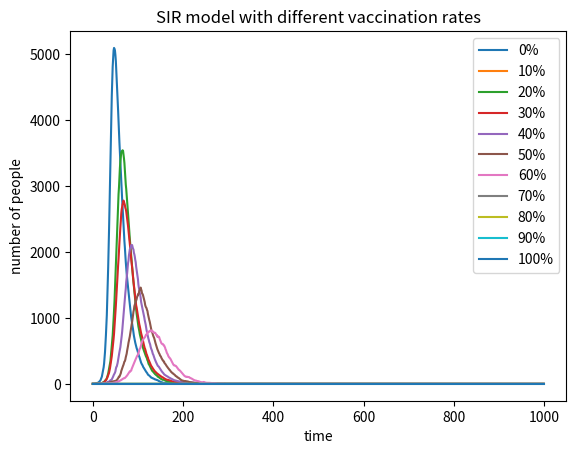

This figure's Python source:
import numpy as np
import matplotlib.pyplot as plt

N = 10000
BETA = 0.3
GAMMA = 0.05

def infection_with_vaccination(rate):
    if N-1-int(N*rate) >= 0:
        time_points = [(N-1-int(N*rate),1,int(N*rate)),]
    else:
        time_points = [(0,0,N),]
    while len(time_points) < 1000:
        
        now = time_points[-1]
        susceptible,infected,resistant = now
        p_infected = BETA * infected / N
        p_recovery = GAMMA
        
        now_infected = sum(np.random.choice(
            range(2),susceptible,p=[1-p_infected,p_infected])) 
        susceptible -= now_infected
        infected += now_infected

        now_recovered = sum(np.random.choice(
            range(2),infected,p=[1-p_recovery,p_recovery])) 
        infected -= now_recovered
        resistant += now_recovered

        time_points.append((susceptible,infected,resistant))

    infecteds = [i[1] for i in time_points]
    return infecteds
    
time = list(range(1000))

for i in range(11):
    plt.plot(time,infection_with_vaccination(i/10),label=f'{i*10}%')

plt.xlabel('time')
plt.ylabel('number of people')
plt.title('SIR model with different vaccination rates')
plt.legend()
plt.savefig('SIR_plot.png')
plt.show()


    
